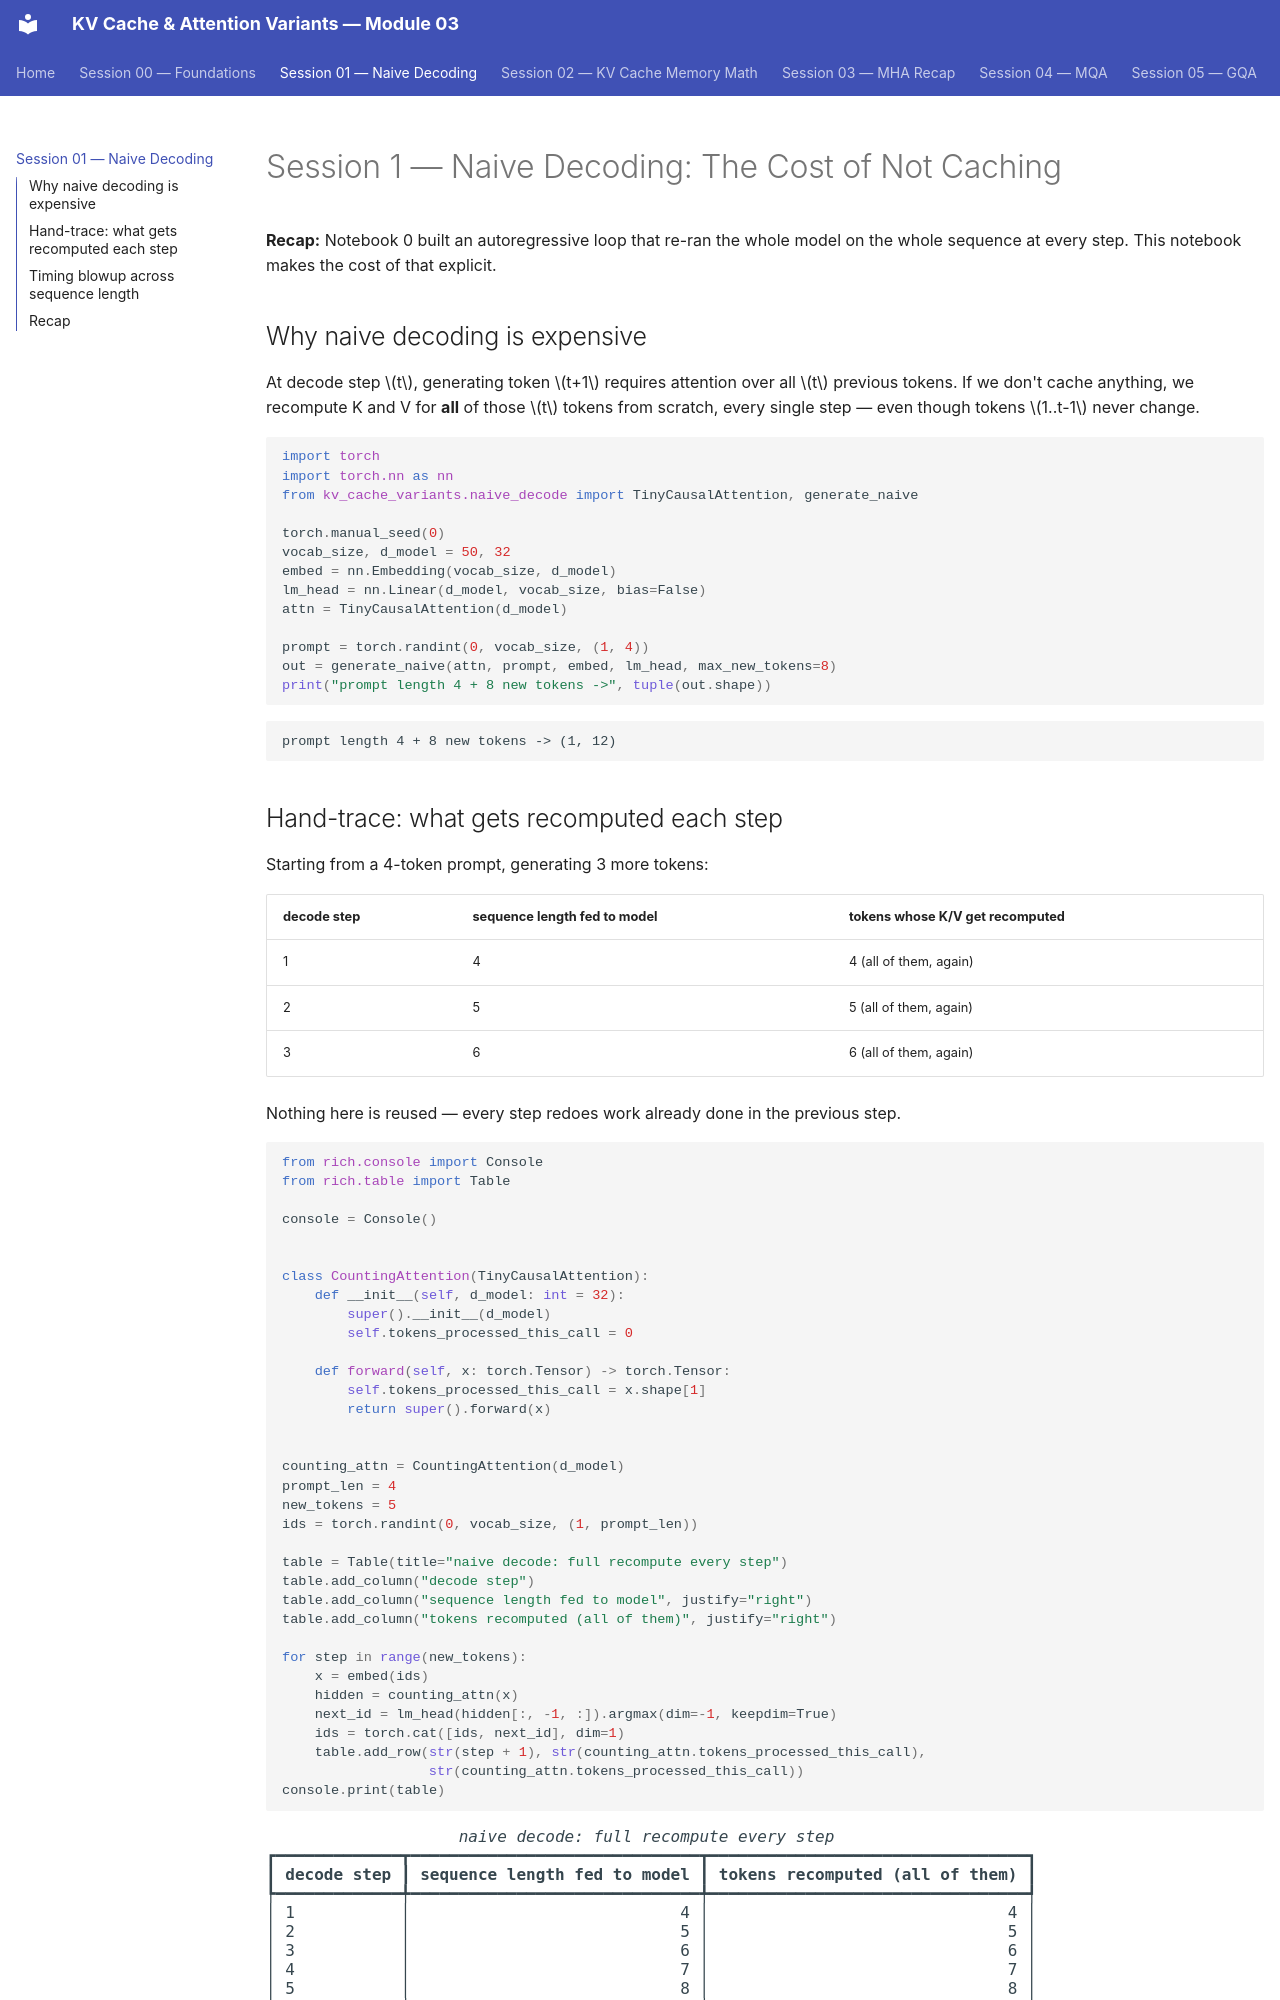

repository: Murtuzasaifee/kv-cache-attention-variants · page: 01_naive_decoding/index.html · generator: mkdocs

# Session 1 — Naive Decoding: The Cost of Not Caching

**Recap:** Notebook 0 built an autoregressive loop that re-ran the whole
model on the whole sequence at every step. This notebook makes the cost of
that explicit.


## Why naive decoding is expensive

At decode step $t$, generating token $t+1$ requires attention over all $t$
previous tokens. If we don't cache anything, we recompute K and V for **all**
of those $t$ tokens from scratch, every single step — even though tokens
$1..t-1$ never change.



```python
import torch
import torch.nn as nn
from kv_cache_variants.naive_decode import TinyCausalAttention, generate_naive

torch.manual_seed(0)
vocab_size, d_model = 50, 32
embed = nn.Embedding(vocab_size, d_model)
lm_head = nn.Linear(d_model, vocab_size, bias=False)
attn = TinyCausalAttention(d_model)

prompt = torch.randint(0, vocab_size, (1, 4))
out = generate_naive(attn, prompt, embed, lm_head, max_new_tokens=8)
print("prompt length 4 + 8 new tokens ->", tuple(out.shape))

```

    prompt length 4 + 8 new tokens -> (1, 12)


## Hand-trace: what gets recomputed each step

Starting from a 4-token prompt, generating 3 more tokens:

| decode step | sequence length fed to model | tokens whose K/V get recomputed |
|---|---|---|
| 1 | 4 | 4 (all of them, again) |
| 2 | 5 | 5 (all of them, again) |
| 3 | 6 | 6 (all of them, again) |

Nothing here is reused — every step redoes work already done in the previous
step.



```python
from rich.console import Console
from rich.table import Table

console = Console()


class CountingAttention(TinyCausalAttention):
    def __init__(self, d_model: int = 32):
        super().__init__(d_model)
        self.tokens_processed_this_call = 0

    def forward(self, x: torch.Tensor) -> torch.Tensor:
        self.tokens_processed_this_call = x.shape[1]
        return super().forward(x)


counting_attn = CountingAttention(d_model)
prompt_len = 4
new_tokens = 5
ids = torch.randint(0, vocab_size, (1, prompt_len))

table = Table(title="naive decode: full recompute every step")
table.add_column("decode step")
table.add_column("sequence length fed to model", justify="right")
table.add_column("tokens recomputed (all of them)", justify="right")

for step in range(new_tokens):
    x = embed(ids)
    hidden = counting_attn(x)
    next_id = lm_head(hidden[:, -1, :]).argmax(dim=-1, keepdim=True)
    ids = torch.cat([ids, next_id], dim=1)
    table.add_row(str(step + 1), str(counting_attn.tokens_processed_this_call),
                  str(counting_attn.tokens_processed_this_call))
console.print(table)

```


<pre style="white-space:pre;overflow-x:auto;line-height:normal;font-family:Menlo,'DejaVu Sans Mono',consolas,'Courier New',monospace"><span style="font-style: italic">                    naive decode: full recompute every step                     </span>
┏━━━━━━━━━━━━━┳━━━━━━━━━━━━━━━━━━━━━━━━━━━━━━┳━━━━━━━━━━━━━━━━━━━━━━━━━━━━━━━━━┓
┃<span style="font-weight: bold"> decode step </span>┃<span style="font-weight: bold"> sequence length fed to model </span>┃<span style="font-weight: bold"> tokens recomputed (all of them) </span>┃
┡━━━━━━━━━━━━━╇━━━━━━━━━━━━━━━━━━━━━━━━━━━━━━╇━━━━━━━━━━━━━━━━━━━━━━━━━━━━━━━━━┩
│ 1           │                            4 │                               4 │
│ 2           │                            5 │                               5 │
│ 3           │                            6 │                               6 │
│ 4           │                            7 │                               7 │
│ 5           │                            8 │                               8 │
└─────────────┴──────────────────────────────┴─────────────────────────────────┘
</pre>
